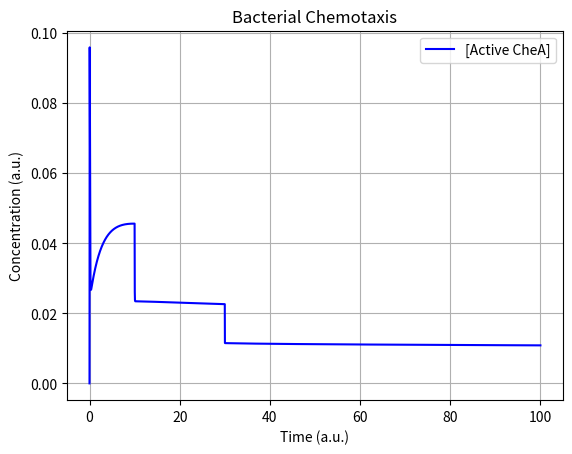

Generate this figure with matplotlib:
'''
Ingalls 2013 Mathematical Modelling in Systems Biology

Two Component Signaling
Network  6.13,   p.163
Model   6.12,    p.162
Figure  6.14,    p.164

'''
from argparse import ArgumentParser
import matplotlib.pyplot as plt
from matplotlib.animation import FuncAnimation
import numpy as np
"""
Figure 6.14: Behavior of the chemotaxis signal transduction pathway. Starting at a low level of chemoattractant
ligand ([L] = 20), the system responds to a doubling of ligand at time t = 10 with an immediate
drop in CheA activity (corresponding to a reduction in tumbling) followed by a return to almost the original
nominal activity level. A second doubling of ligand concentration at time t = 30 produces a similar effect.
Parameter values are, (in time−1): k1 = 200, k2 = 1, k3 = 1, k4 = 1, k5 = 0.05, k−1 = 1, k−2 = 1, k−3 = 1,
k−4 = 1, k−5 = 0.005; (in concentration): kM1 = 1, kM2 = 1. Units are arbitrary.
"""

def dAm_NumericalSimulation(k1, k2, k3, k4, k5, krev1, krev2, krev3, krev4, krev5, kM1, kM2, L, R, Am, AmL, A, AL, B, BP):
    return krev1 * R * A - (k1 * BP * Am) / (kM1 + Am) - k3 * Am * L + krev3 * AmL

def dAmL_NumericalSimulation(k1, k2, k3, k4, k5, krev1, krev2, krev3, krev4, krev5, kM1, kM2, L, R, Am, AmL, A, AL, B, BP):
    return krev2 * R * A - (k2 * BP * AmL) / (kM2 + AmL) + k3 * Am * L - krev3 * AmL

def dA_NumericalSimulation(k1, k2, k3, k4, k5, krev1, krev2, krev3, krev4, krev5, kM1, kM2, L, R, Am, AmL, A, AL, B, BP):
    return -krev1 * R * A + (k1 * BP * Am) / (kM1 + Am) - k4 * A * L + krev4 * AL

def dAL_NumericalSimulation(k1, k2, k3, k4, k5, krev1, krev2, krev3, krev4, krev5, kM1, kM2, L, R, Am, AmL, A, AL, B, BP):
    return -krev2 * R * A + (k2 * BP * AmL) / (kM2 + AmL) + k4 * A * L - krev4 * AL

def dB_NumericalSimulation(k1, k2, k3, k4, k5, krev1, krev2, krev3, krev4, krev5, kM1, kM2, L, R, Am, AmL, A, AL, B, BP):
    return -k5 * Am * B + krev5 * BP

def dBP_NumericalSimulation(k1, k2, k3, k4, k5, krev1, krev2, krev3, krev4, krev5, kM1, kM2, L, R, Am, AmL, A, AL, B, BP):
    return k5 * Am * B - krev5 * BP


class FModel():
    def __init__(self, k1=200, k2=1, k3=1, k4=1, k5=0.05, krev1=1, krev2=1, krev3=1, krev4=1, krev5=0.005, kM1=1, kM2=1, L=20, R=5, Am=0, AmL=0, A=1, AL=0, B=0.1, BP=0):
        # Initial Concentrations
        self.L = L
        self.R = R
        self.Am = Am
        self.AmL = AmL
        self.A = A
        self.AL = AL
        self.B = B
        self.BP = BP
        
        # Constants
        self.k1 = k1
        self.k2 = k2
        self.k3 = k3
        self.k4 = k4
        self.k5 = k5
        self.krev1 = krev1
        self.krev2 = krev2
        self.krev3 = krev3
        self.krev4 = krev4
        self.krev5 = krev5
        self.kM1 = kM1
        self.kM2 = kM2

        # Dataset
        self.Data_L = list()
        self.Data_R = list()
        self.Data_Am = list()
        self.Data_AmL = list()
        self.Data_A = list()
        self.Data_AL = list()
        self.Data_B = list()
        self.Data_BP = list()

        # Set initial values
        self.InitializeSimStepZero()

        self.TimeResolution = 1

    def InitializeSimStepZero(self):
        self.AppendData(self.L, self.R, self.Am, self.AmL, self.A, self.AL, self.B, self.BP)

    def AppendData(self, L, R, Am, AmL, A, AL, B, BP):
        self.Data_L.append(L)
        self.Data_R.append(R)
        self.Data_Am.append(Am)
        self.Data_AmL.append(AmL)
        self.Data_A.append(A)
        self.Data_AL.append(AL)
        self.Data_B.append(B)
        self.Data_BP.append(BP)

    def Run(self, SimSteps=10000, TimeResolution=100):
        Flat = 0.000001 # Steady state threshold

        self.TimeResolution = TimeResolution

        i = 0
        while i < SimSteps:
            # Calculate new

            Time = i / self.TimeResolution
            if ((Time == 10) or (Time == 30)):
                self.L = self.L * 2

            L = self.L
            R = self.R
            Am = self.Data_Am[-1]
            AmL= self.Data_AmL[-1]
            A = self.Data_A[-1]
            AL = self.Data_AL[-1]
            B = self.Data_B[-1]
            BP = self.Data_BP[-1]

            dAm = dAm_NumericalSimulation(self.k1, self.k2, self.k3, self.k4, self.k5, self.krev1, self.krev2, self.krev3, self.krev4, self.krev5, self.kM1, self.kM2, L, R, Am, AmL, A, AL, B, BP) / TimeResolution
            dAmL = dAmL_NumericalSimulation(self.k1, self.k2, self.k3, self.k4, self.k5, self.krev1, self.krev2, self.krev3, self.krev4, self.krev5, self.kM1, self.kM2, L, R, Am, AmL, A, AL, B, BP) / TimeResolution
            dA = dA_NumericalSimulation(self.k1, self.k2, self.k3, self.k4, self.k5, self.krev1, self.krev2, self.krev3, self.krev4, self.krev5, self.kM1, self.kM2, L, R, Am, AmL, A, AL, B, BP) / TimeResolution
            dAL = dAL_NumericalSimulation(self.k1, self.k2, self.k3, self.k4, self.k5, self.krev1, self.krev2, self.krev3, self.krev4, self.krev5, self.kM1, self.kM2, L, R, Am, AmL, A, AL, B, BP) / TimeResolution
            dB = dB_NumericalSimulation(self.k1, self.k2, self.k3, self.k4, self.k5, self.krev1, self.krev2, self.krev3, self.krev4, self.krev5, self.kM1, self.kM2, L, R, Am, AmL, A, AL, B, BP) / TimeResolution
            dBP = dBP_NumericalSimulation(self.k1, self.k2, self.k3, self.k4, self.k5, self.krev1, self.krev2, self.krev3, self.krev4, self.krev5, self.kM1, self.kM2, L, R, Am, AmL, A, AL, B, BP) / TimeResolution

            self.AppendData(L, R, self.Data_Am[-1] + dAm, self.Data_AmL[-1] + dAmL, self.Data_A[-1] + dA, self.Data_AL[-1] + dAL, self.Data_B[-1] + dB, self.Data_BP[-1] + dBP)

            i += 1

    def PlotData(self):
        X = self.Data_L
        Y = self.Data_Am

        T = list(np.array(range(len(X))) / self.TimeResolution)

        fig = plt.figure()
        fig.subplots_adjust(wspace=0.2, hspace=0.3)

        # Dynamics
        ax1 = fig.add_subplot(1, 1, 1)

        # ax1.plot(T, X, 'r-', label="[Ligand]") # L
        ax1.plot(T, Y, 'b-', label="[Active CheA]") # RL
        ax1.set_title('Bacterial Chemotaxis')
        ax1.set_xlabel('Time (a.u.)')
        ax1.set_ylabel('Concentration (a.u.)')
        ax1.legend(loc='upper right')
        ax1.grid()

        plt.show()

def main():
    Model = FModel()
    Model.Run()
    Model.PlotData()

if __name__ == '__main__':

    main()
